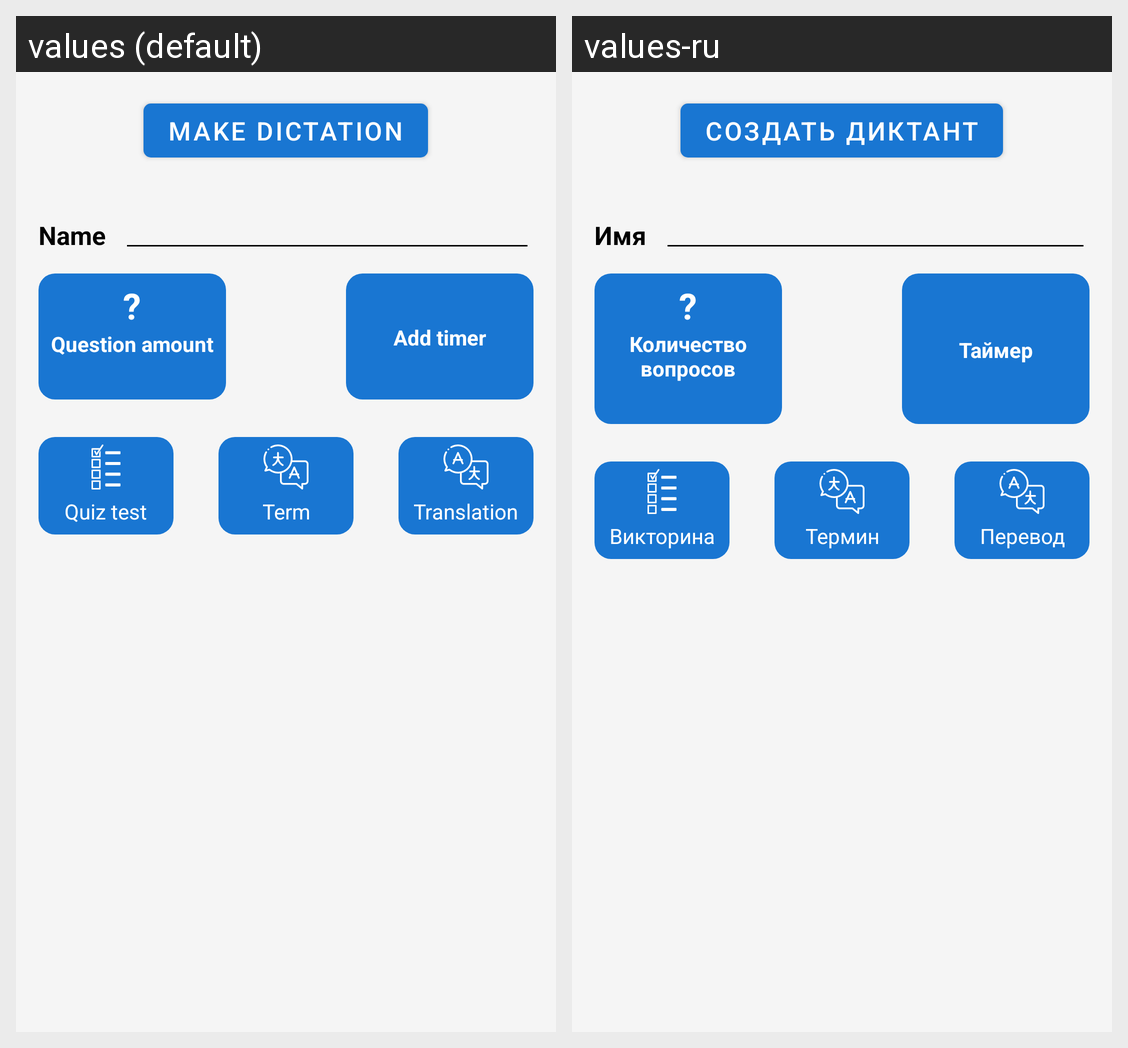

The same Android screen rendered under two of its app's locales, left to right. List the strings drawn on it with the default value and each locale's translation.
Android screen res/layout/activity_create_dictation.xml rendered under 2 locales, left to right: values (default), values-ru. Device: Nexus 5 (rendered at 1080×1920; each locale shown at half size, 540×960, under a caption strip naming it); theme AppTheme.
Strings drawn on this screen, with the default value and each locale's value (text and hints the layout hard-codes, and strings that could not be matched under every locale, appear in the picture but are not listed):

make_dictation
  values: Make dictation
  values-ru: Создать диктант

name
  values: Name
  values-ru: Имя

question_count
  values: Question amount
  values-ru: Количество вопросов

add_timer
  values: Add timer
  values-ru: Таймер

quiz_n_test
  values: Quiz test
  values-ru: Викторина

term
  values: Term
  values-ru: Термин

translation
  values: Translation
  values-ru: Перевод
